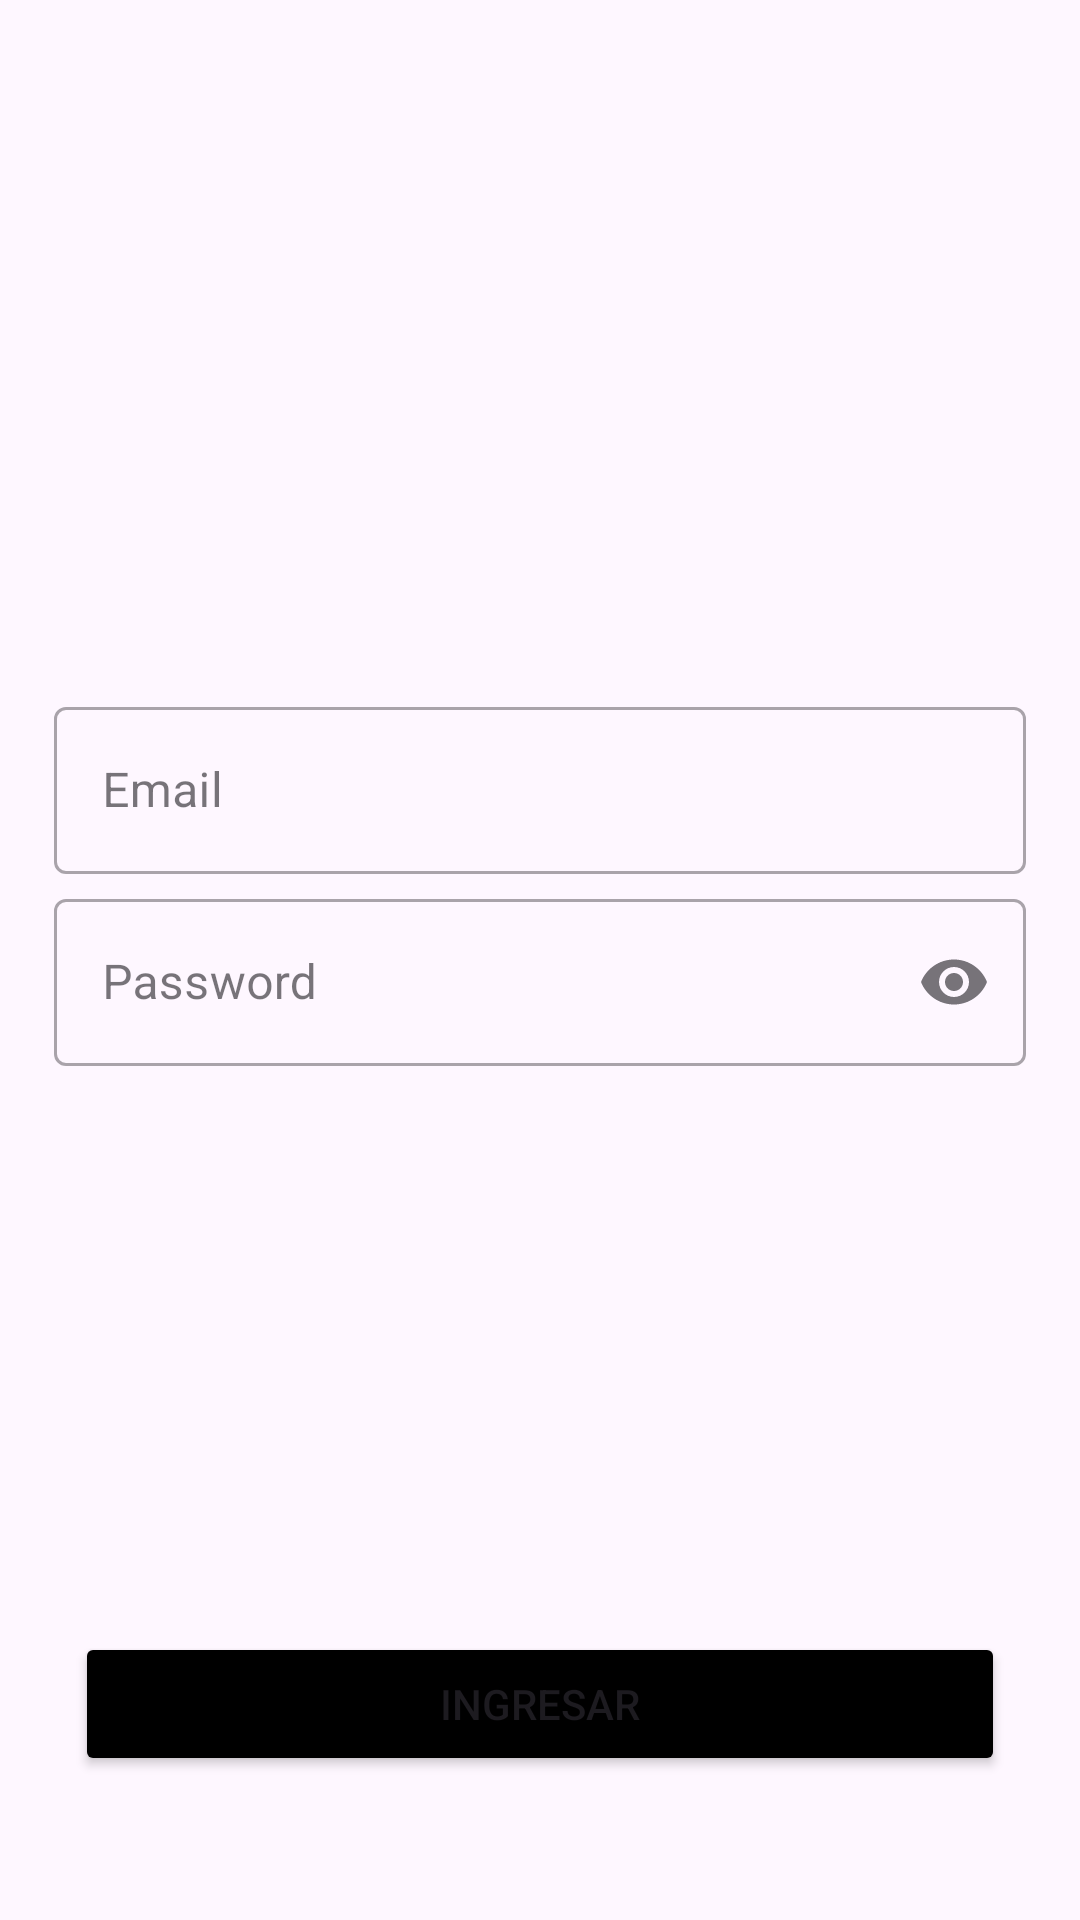

Layout XML and referenced resources for this Android screen:
<!-- AndroidManifest.xml: application theme Theme.LoginMVVM01 -->
<!-- res/layout/activity_main.xml -->
<?xml version="1.0" encoding="utf-8"?>
<androidx.constraintlayout.widget.ConstraintLayout xmlns:android="http://schemas.android.com/apk/res/android"
    xmlns:app="http://schemas.android.com/apk/res-auto"
    xmlns:tools="http://schemas.android.com/tools"
    android:layout_width="match_parent"
    android:layout_height="match_parent"
    tools:context=".ui.MainActivity">

    <ProgressBar
        android:id="@+id/prgbar"
        android:layout_width="48dp"
        android:layout_height="48dp"
        android:visibility="gone"
        app:layout_constraintBottom_toBottomOf="parent"
        app:layout_constraintEnd_toEndOf="parent"
        app:layout_constraintStart_toStartOf="parent"
        app:layout_constraintTop_toTopOf="parent" />

    <com.google.android.material.textfield.TextInputLayout
        android:id="@+id/txtLay_emailAdd"
        style="@style/Widget.MaterialComponents.TextInputLayout.OutlinedBox"
        android:layout_width="0dp"
        android:layout_height="0dp"
        android:hint="Email"
        app:endIconMode="clear_text"
        app:layout_constraintBottom_toBottomOf="parent"
        app:layout_constraintEnd_toEndOf="parent"
        app:layout_constraintHeight_percent="0.1"
        app:layout_constraintStart_toStartOf="parent"
        app:layout_constraintTop_toTopOf="parent"
        app:layout_constraintVertical_bias="0.4"
        app:layout_constraintWidth_percent="0.9">

        <com.google.android.material.textfield.TextInputEditText
            android:id="@+id/txtInput_email"
            android:layout_width="match_parent"
            android:layout_height="wrap_content"
            android:maxLength="20" />
    </com.google.android.material.textfield.TextInputLayout>

    <com.google.android.material.textfield.TextInputLayout
        android:id="@+id/txtLay_pass_signup"
        style="@style/Widget.MaterialComponents.TextInputLayout.OutlinedBox"
        android:layout_width="0dp"
        android:layout_height="0dp"
        android:hint="Password"
        app:endIconDrawable="@drawable/icon_eye"
        app:endIconMode="password_toggle"
        app:layout_constraintEnd_toEndOf="parent"
        app:layout_constraintHeight_percent="0.1"
        app:layout_constraintStart_toStartOf="parent"
        app:layout_constraintTop_toBottomOf="@+id/txtLay_emailAdd"
        app:layout_constraintWidth_percent="0.9">

        <com.google.android.material.textfield.TextInputEditText
            android:id="@+id/txt_pass"
            android:layout_width="match_parent"
            android:layout_height="wrap_content"
            android:inputType="textPassword"
            android:maxLength="15" />
    </com.google.android.material.textfield.TextInputLayout>

    <Button
        android:id="@+id/btn_login"
        android:backgroundTint="@color/black"
        android:layout_width="match_parent"
        android:layout_height="48dp"
        android:layout_marginLeft="25dp"
        android:layout_marginRight="25dp"
        android:layout_marginBottom="48dp"
        android:text="@string/login"
        app:layout_constraintBottom_toBottomOf="parent"
        app:layout_constraintHorizontal_bias="0.5"
        app:layout_constraintStart_toStartOf="parent" />


</androidx.constraintlayout.widget.ConstraintLayout>
<!-- resources referenced by this layout -->
<resources>
  <string name="login">Ingresar</string>
  <style name="Theme.LoginMVVM01" parent="Base.Theme.LoginMVVM01" />
  <style name="Base.Theme.LoginMVVM01" parent="Theme.Material3.DayNight.NoActionBar">
          
          
      </style>
  <!-- not gathered from this repository: default colours our renderer supplied (Android Studio template values) -->
  <color name="black">#FF000000</color>
</resources>
